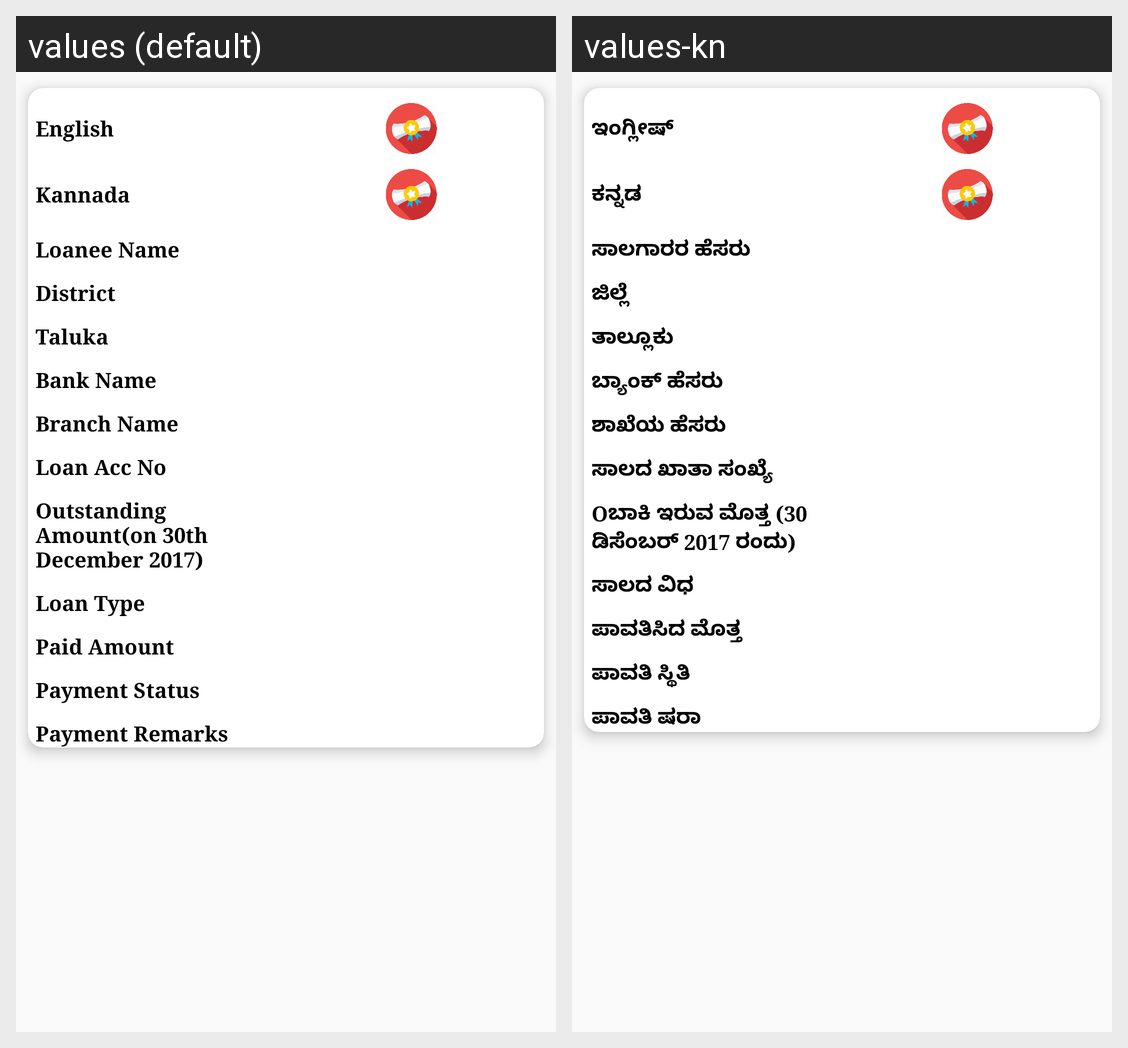

For this localized Android screen grid, give each drawn string resource with its value in every locale shown.
Android screen res/layout/common_bank_payment_certificate_list.xml rendered under 2 locales, left to right: values (default), values-kn. Device: Nexus 5 (rendered at 1080×1920; each locale shown at half size, 540×960, under a caption strip naming it); theme AppTheme.NoActionBar.
Strings drawn on this screen, with the default value and each locale's value (text and hints the layout hard-codes, and strings that could not be matched under every locale, appear in the picture but are not listed):

english_language
  values: English
  values-kn: ಇಂಗ್ಲೀಷ್

kanada_language
  values: Kannada
  values-kn: ಕನ್ನಡ

lonee_name
  values: Loanee Name
  values-kn: ಸಾಲಗಾರರ ಹೆಸರು

district_name
  values: District
  values-kn: ಜಿಲ್ಲೆ

taluka_name
  values: Taluka
  values-kn: ತಾಲ್ಲೂಕು

bank_name
  values: Bank Name
  values-kn: ಬ್ಯಾಂಕ್ ಹೆಸರು

branch_name
  values: Branch Name
  values-kn: ಶಾಖೆಯ ಹೆಸರು

loan_acc_no
  values: Loan Acc No
  values-kn: ಸಾಲದ ಖಾತಾ ಸಂಖ್ಯೆ

bank_outstanding_amount
  values: Outstanding Amount(on 30th December 2017)
  values-kn: Oಬಾಕಿ ಇರುವ ಮೊತ್ತ (30 ಡಿಸೆಂಬರ್ 2017 ರಂದು)

loan_type
  values: Loan Type
  values-kn: ಸಾಲದ ವಿಧ

paid_amount
  values: Paid Amount
  values-kn: ಪಾವತಿಸಿದ ಮೊತ್ತ

payment_status
  values: Payment Status
  values-kn: ಪಾವತಿ ಸ್ಥಿತಿ

payment_remarks
  values: Payment Remarks
  values-kn: ಪಾವತಿ ಷರಾ
